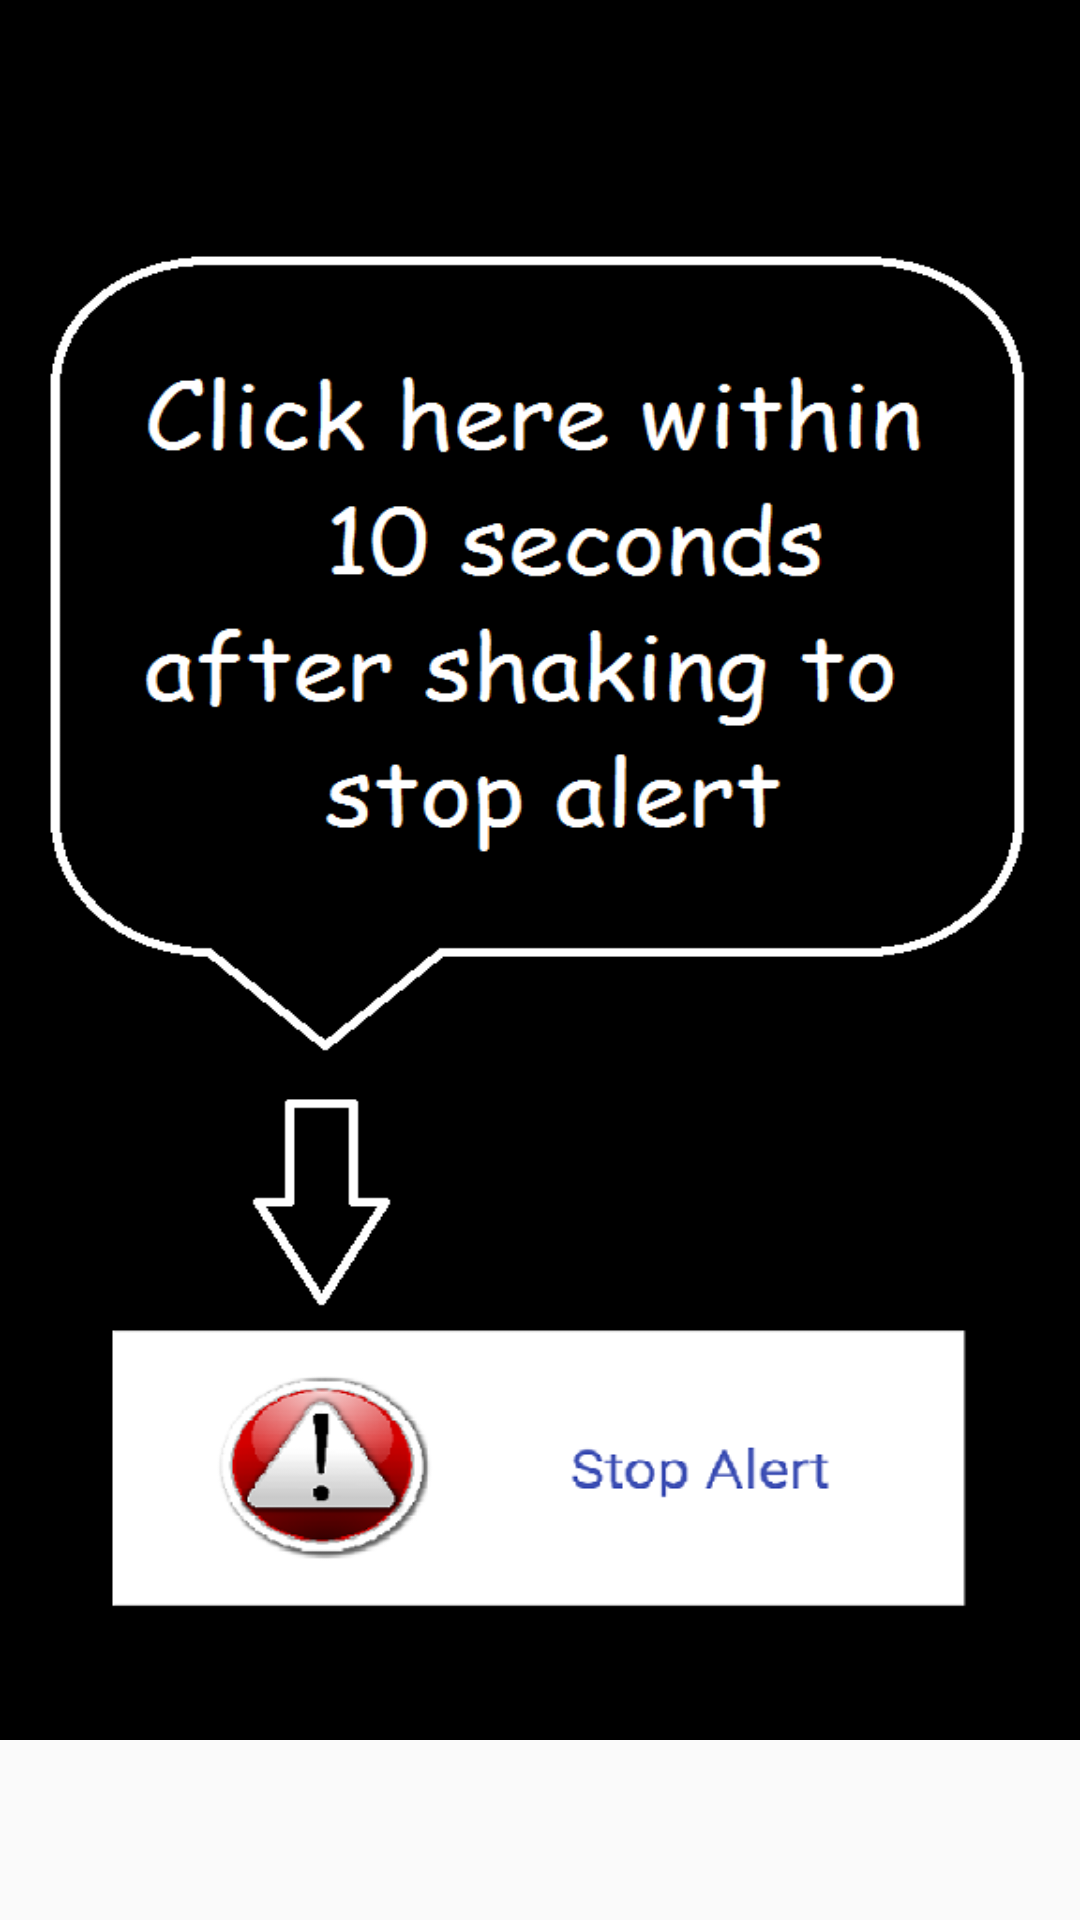

Layout XML and referenced resources for this Android screen:
<!-- AndroidManifest.xml: application theme AppTheme -->
<!-- res/layout/fragment_d.xml -->
<?xml version="1.0" encoding="utf-8"?>
<RelativeLayout xmlns:android="http://schemas.android.com/apk/res/android"
    android:layout_width="match_parent"
    android:layout_height="match_parent"
    android:backgroundTint="@android:color/transparent">

    <ImageView
        android:layout_width="match_parent"
        android:layout_height="match_parent"
        android:layout_marginBottom="60dp"
        android:background="@drawable/s4"/>
</RelativeLayout>
<!-- resources referenced by this layout -->
<resources>
  <!-- drawable s4: png bitmap (drawable, 39786 bytes) -->
  <style name="AppTheme" parent="Theme.AppCompat.Light.NoActionBar">
          
          <item name="colorPrimary">@color/colorPrimary</item>
          <item name="colorPrimaryDark">@color/colorPrimaryDark</item>
          <item name="colorAccent">@color/colorAccent</item>
      </style>
  <!-- not gathered from this repository: default colours our renderer supplied (Android Studio template values) -->
  <color name="colorPrimary">#FF6200EE</color>
  <color name="colorPrimaryDark">#FF3700B3</color>
  <color name="colorAccent">#FF03DAC5</color>
</resources>
